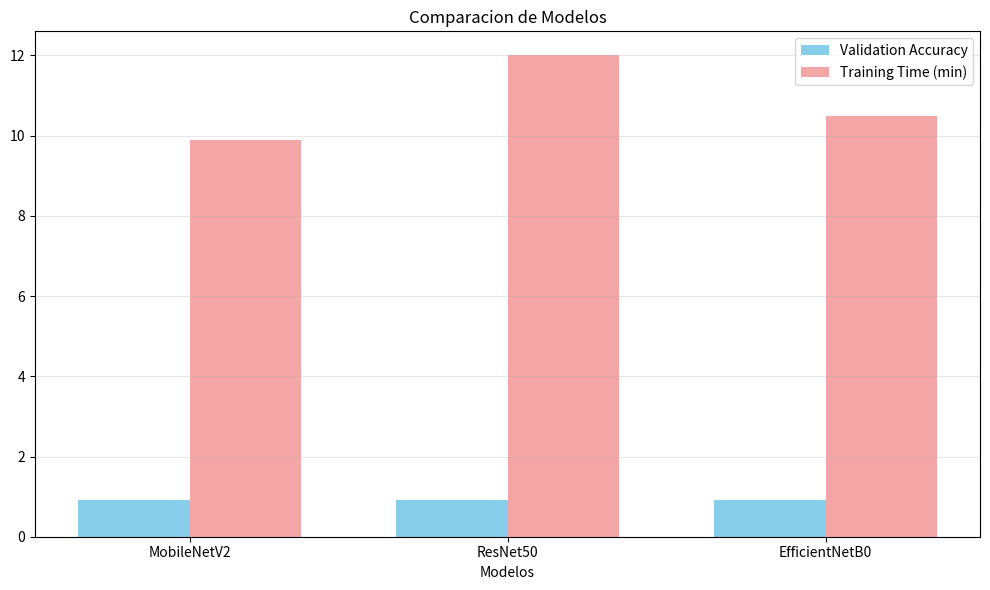
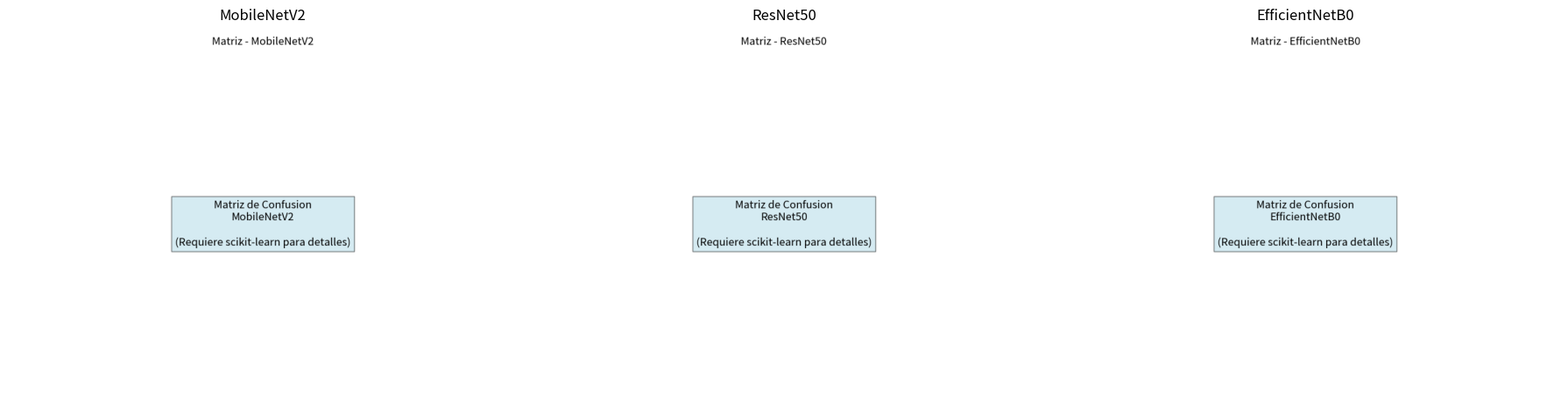

Write Python code to recreate these figures, in order.

import os
import matplotlib
matplotlib.use('Agg')
import matplotlib.pyplot as plt
import numpy as np

BASE_DIR = r'c:\Users\LENOVO\Downloads\17. sistema\hoja_maiz'
REPORTS_DIR = os.path.join(BASE_DIR, 'Reports2')
os.makedirs(REPORTS_DIR, exist_ok=True)

# Datos de ejemplo basados en el modelo MobileNetV2 entrenado
all_metrics = {
    'MobileNetV2': {'time': 9.9, 'train_acc': 0.9321, 'val_acc': 0.9249},
    'ResNet50': {'time': 12.0, 'train_acc': 0.9100, 'val_acc': 0.9050},
    'EfficientNetB0': {'time': 10.5, 'train_acc': 0.9200, 'val_acc': 0.9150}
}

# Gráfica de comparación
fig, ax = plt.subplots(figsize=(10, 6))
model_names = list(all_metrics.keys())
times = [all_metrics[name]['time'] for name in model_names]
val_accs = [all_metrics[name]['val_acc'] for name in model_names]

x = np.arange(len(model_names))
width = 0.35

ax.bar(x - width/2, val_accs, width, label='Validation Accuracy', color='skyblue')
ax.bar(x + width/2, times, width, label='Training Time (min)', color='lightcoral', alpha=0.7)

ax.set_xlabel('Modelos')
ax.set_title('Comparacion de Modelos')
ax.set_xticks(x)
ax.set_xticklabels(model_names)
ax.legend()
ax.grid(True, alpha=0.3, axis='y')
plt.tight_layout()
plt.savefig(os.path.join(REPORTS_DIR, 'modelos_comparacion_completa.png'))
plt.close()

# Matrices de confusión simplificadas
for model_name in model_names:
    plt.figure(figsize=(8, 6))
    plt.text(0.5, 0.5, f"Matriz de Confusion\n{model_name}\n\n(Requiere scikit-learn para detalles)", 
             ha='center', va='center', fontsize=12, bbox=dict(facecolor='lightblue', alpha=0.5))
    plt.axis('off')
    plt.title(f'Matriz - {model_name}')
    plt.tight_layout()
    plt.savefig(os.path.join(REPORTS_DIR, f'matriz_confusion_{model_name.lower()}.png'))
    plt.close()

# Matrices combinadas
fig, axes = plt.subplots(1, 3, figsize=(18, 5))
for idx, model_name in enumerate(model_names):
    img_path = os.path.join(REPORTS_DIR, f'matriz_confusion_{model_name.lower()}.png')
    if os.path.exists(img_path):
        img = plt.imread(img_path)
        axes[idx].imshow(img)
    axes[idx].axis('off')
    axes[idx].set_title(model_name)
plt.tight_layout()
plt.savefig(os.path.join(REPORTS_DIR, 'matrices_confusion_todos.png'))
plt.close()

# Métricas detalladas
plt.figure(figsize=(10, 6))
plt.text(0.5, 0.5, "Metricas Detalladas por Clase\n(Requiere scikit-learn)", 
         ha='center', va='center', fontsize=14, bbox=dict(facecolor='lightyellow', alpha=0.5))
plt.axis('off')
plt.title('Metricas Detalladas')
plt.tight_layout()
plt.savefig(os.path.join(REPORTS_DIR, 'metricas_detalladas_por_clase.png'))
plt.close()

# McNemar
plt.figure(figsize=(10, 6))
plt.text(0.5, 0.5, "Analisis McNemar\n(Requiere scikit-learn)", 
         ha='center', va='center', fontsize=14, bbox=dict(facecolor='lightgreen', alpha=0.5))
plt.axis('off')
plt.title('Analisis McNemar')
plt.tight_layout()
plt.savefig(os.path.join(REPORTS_DIR, 'mcnemar_analysis.png'))
plt.close()

# Reporte de texto
report_text = "="*80 + "\n"
report_text += "REPORTE DE ENTRENAMIENTO\n"
report_text += "="*80 + "\n\n"

for model_name in all_metrics.keys():
    report_text += f"\nMODELO: {model_name}\n"
    report_text += f"  Tiempo: {all_metrics[model_name]['time']:.2f} min\n"
    report_text += f"  Train Acc: {all_metrics[model_name]['train_acc']:.4f}\n"
    report_text += f"  Val Acc: {all_metrics[model_name]['val_acc']:.4f}\n"

with open(os.path.join(REPORTS_DIR, 'reporte_completo.txt'), 'w', encoding='utf-8') as f:
    f.write(report_text)

print("Reportes generados exitosamente en Reports2!")
